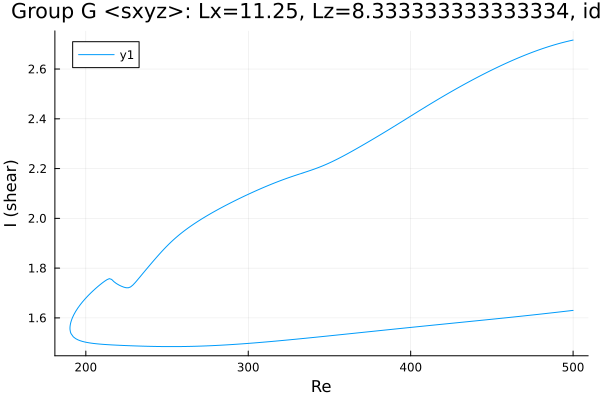

Values plotted in this chart, from the file beside it:
Re, shear
500.0, 2.716
499.5, 2.716
498.1, 2.714
496.7, 2.712
495.3, 2.709
493.9, 2.707
492.5, 2.705
491.1, 2.702
489.6, 2.699
488.2, 2.697
486.8, 2.694
485.4, 2.691
484, 2.688
482.6, 2.685
481.2, 2.682
479.7, 2.679
478.3, 2.676
476.9, 2.672
475.5, 2.669
474.1, 2.665
472.7, 2.662
471.3, 2.658
469.8, 2.654
468.4, 2.651
467, 2.647
465.6, 2.643
464.2, 2.639
462.8, 2.635
461.4, 2.631
459.9, 2.627
458.5, 2.623
457.6, 2.62
456.1, 2.615
454.7, 2.611
453.3, 2.607
451.9, 2.602
450.5, 2.598
449.1, 2.593
447.7, 2.589
446.2, 2.584
444.8, 2.579
443.4, 2.575
442, 2.57
440.6, 2.565
439.2, 2.56
437.8, 2.555
436.3, 2.55
434.9, 2.545
433.5, 2.54
432.1, 2.535
430.7, 2.53
429.3, 2.525
427.9, 2.52
426.4, 2.515
425, 2.509
423.6, 2.504
422.2, 2.499
420.8, 2.493
419.4, 2.488
418, 2.482
... 455 more rows
